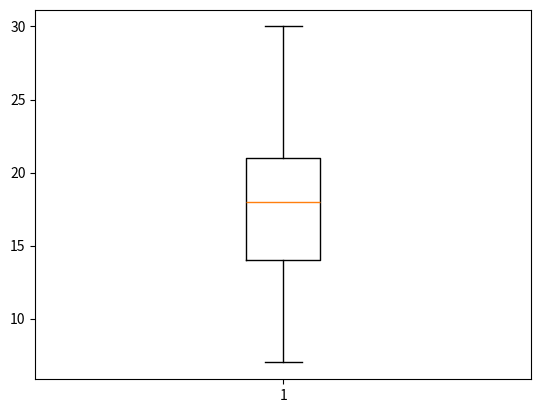

Here is the Python script that generated this plot:
import matplotlib.pyplot as plt
data=[7,15,13,18,19,25,30,14,21,22,15,14,21]
plt.boxplot(data)
plt.show()